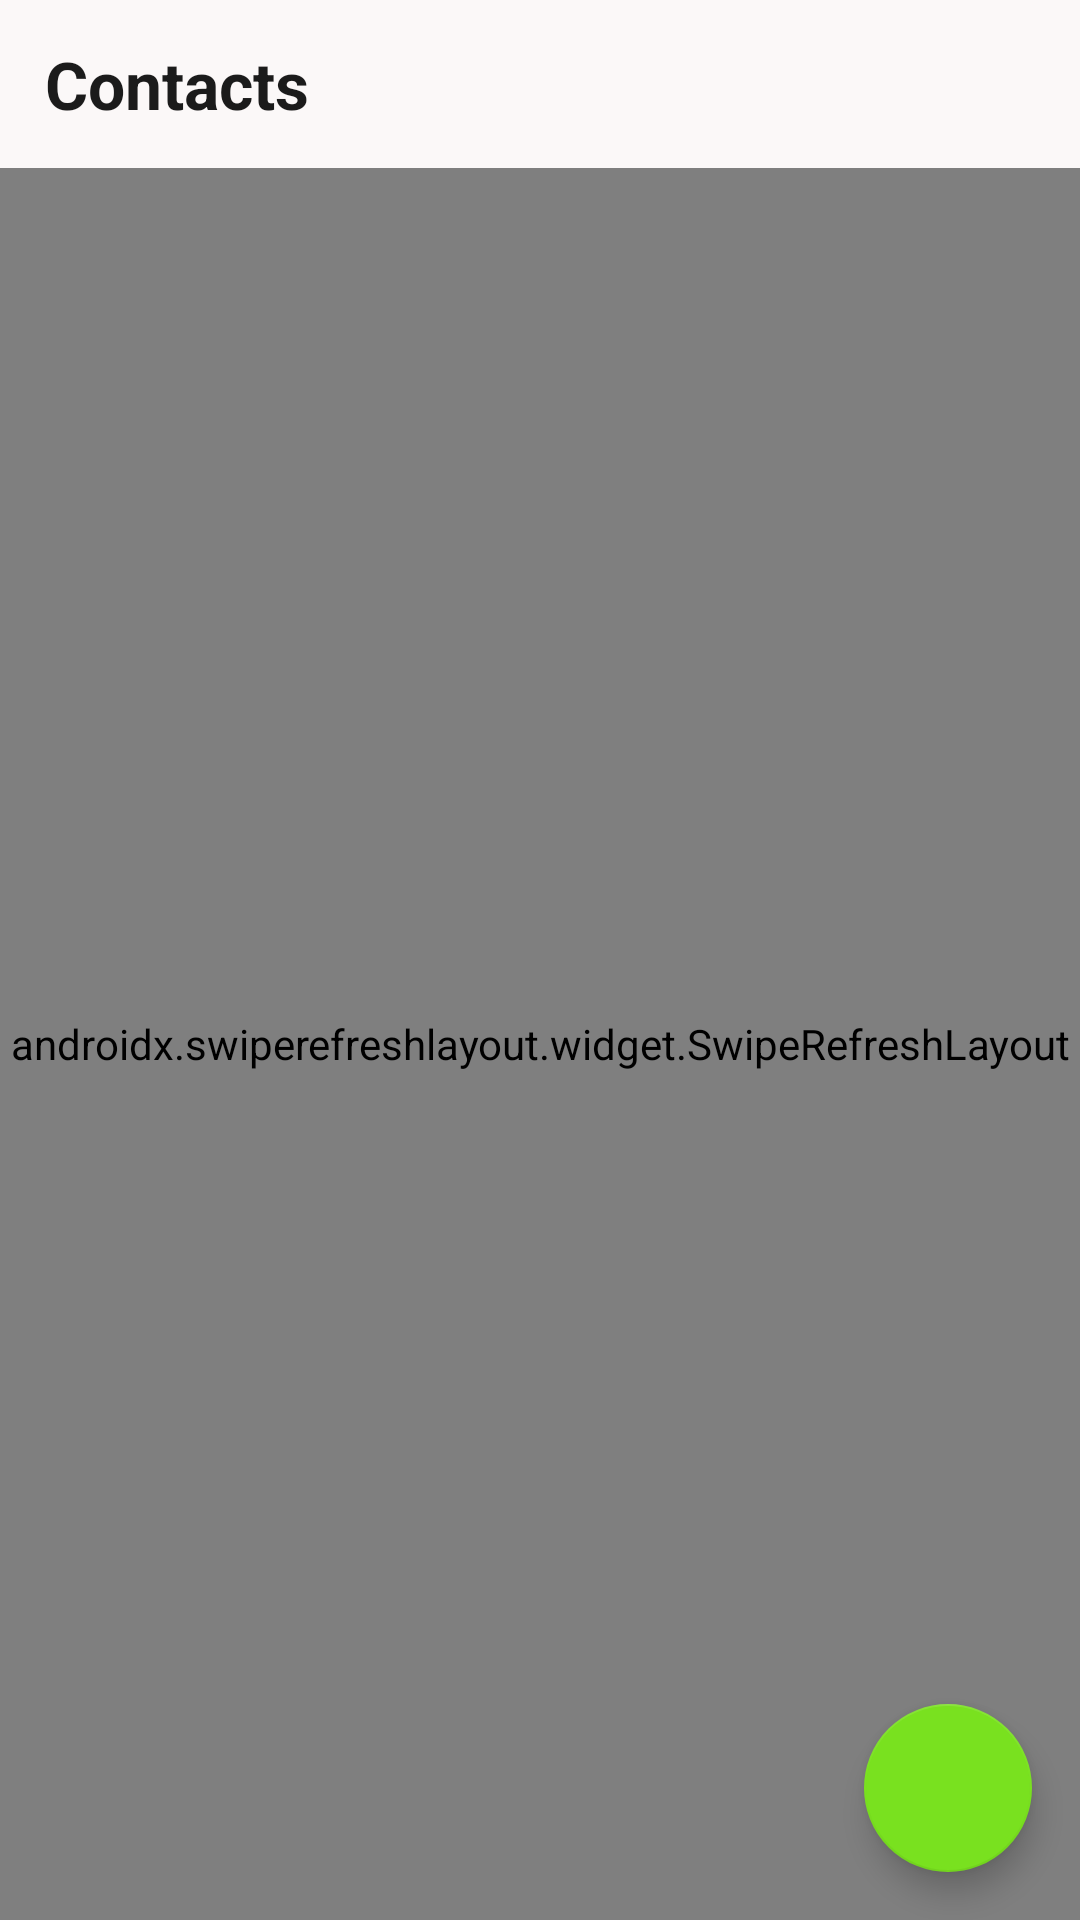

Layout XML and referenced resources for this Android screen:
<!-- AndroidManifest.xml: application theme Theme.ContactAppToken -->
<!-- res/layout/screen_home.xml -->
<?xml version="1.0" encoding="utf-8"?>
<androidx.constraintlayout.widget.ConstraintLayout xmlns:android="http://schemas.android.com/apk/res/android"
    xmlns:app="http://schemas.android.com/apk/res-auto"
    xmlns:tools="http://schemas.android.com/tools"
    android:layout_width="match_parent"
    android:layout_height="match_parent">

    <androidx.constraintlayout.widget.ConstraintLayout
        android:id="@+id/constraint"
        android:layout_width="match_parent"
        android:layout_height="?actionBarSize"
        app:layout_constraintStart_toStartOf="parent"
        app:layout_constraintTop_toTopOf="parent"
        android:background="#FBF8F8"
        app:layout_constraintEnd_toEndOf="parent">

        <androidx.appcompat.widget.AppCompatTextView
            android:layout_width="wrap_content"
            android:layout_height="wrap_content"
            android:text="@string/contacts"
            android:textSize="22sp"
            app:layout_constraintTop_toTopOf="parent"
            app:layout_constraintBottom_toBottomOf="parent"
            app:layout_constraintStart_toStartOf="parent"
            android:layout_marginStart="15dp"
            android:textColor="@color/black"
            android:textStyle="bold"/>

        <androidx.appcompat.widget.AppCompatImageView
            android:id="@+id/btnLogOut"
            android:layout_width="32dp"
            android:layout_height="32dp"
            app:layout_constraintTop_toTopOf="parent"
            app:layout_constraintEnd_toEndOf="parent"
            app:layout_constraintBottom_toBottomOf="parent"
            android:src="@drawable/ic_logout"
            android:layout_marginEnd="15dp"
            />


    </androidx.constraintlayout.widget.ConstraintLayout>


    <androidx.swiperefreshlayout.widget.SwipeRefreshLayout
        android:id="@+id/swiper"
        android:layout_width="match_parent"
        android:layout_height="0dp"
        app:layout_constraintTop_toBottomOf="@id/constraint"
        app:layout_constraintBottom_toBottomOf="parent"
        app:layout_constraintStart_toStartOf="parent"
        app:layout_constraintEnd_toEndOf="parent">

        <androidx.recyclerview.widget.RecyclerView
            android:id="@+id/homeRecyclerView"
            android:layout_width="match_parent"
            app:layout_constraintStart_toStartOf="parent"
            app:layout_constraintEnd_toEndOf="parent"
            app:layout_constraintTop_toBottomOf="@id/constraint"
            app:layout_constraintBottom_toBottomOf="parent"
            android:paddingHorizontal="10dp"
            app:layoutManager="androidx.recyclerview.widget.LinearLayoutManager"
            tools:listitem="@layout/item_contact"
            android:layout_height="0dp"/>

    </androidx.swiperefreshlayout.widget.SwipeRefreshLayout>

    <androidx.core.widget.ContentLoadingProgressBar
        android:id="@+id/progress"
        style="?android:attr/progressBarStyleLarge"
        android:layout_width="36dp"
        android:layout_height="36dp"
        android:layout_gravity="center"
        app:layout_constraintBottom_toBottomOf="parent"
        app:layout_constraintLeft_toLeftOf="parent"
        app:layout_constraintRight_toRightOf="parent"
        app:layout_constraintTop_toTopOf="parent"
        tools:visibility="visible" />

    <com.google.android.material.floatingactionbutton.FloatingActionButton
        android:id="@+id/addBtn"
        android:layout_width="wrap_content"
        android:layout_height="wrap_content"
        app:layout_constraintEnd_toEndOf="parent"
        app:layout_constraintBottom_toBottomOf="parent"
        android:src="@drawable/ic_add"
        app:backgroundTint="#79E11F"
        app:tint="@color/white"
        android:layout_margin="16dp"/>

</androidx.constraintlayout.widget.ConstraintLayout>
<!-- res/layout/item_contact.xml (included above) -->
<?xml version="1.0" encoding="utf-8"?>
<androidx.cardview.widget.CardView xmlns:android="http://schemas.android.com/apk/res/android"
    xmlns:app="http://schemas.android.com/apk/res-auto"
    xmlns:tools="http://schemas.android.com/tools"
    android:layout_marginVertical="2dp"
    android:layout_width="match_parent"
    app:cardUseCompatPadding="true"
    app:cardCornerRadius="10dp"
    android:layout_height="wrap_content">

    <androidx.constraintlayout.widget.ConstraintLayout
        android:padding="8dp"
        android:layout_width="match_parent"
        android:layout_height="match_parent">


        <androidx.appcompat.widget.AppCompatImageView
            android:id="@+id/im_contact"
            android:layout_width="64dp"
            android:layout_height="64dp"
            android:gravity="center"
            app:layout_constraintStart_toStartOf="parent"
            app:layout_constraintTop_toTopOf="parent"
            app:layout_constraintBottom_toBottomOf="parent"
            android:src="@drawable/photo_man"
            />

        <TextView
            android:id="@+id/name"
            android:layout_width="wrap_content"
            android:layout_height="wrap_content"
            android:layout_marginStart="16dp"
            android:textSize="18sp"
            android:text="Olmos Davronov Ikromovich"
            android:textColor="@color/black"
            app:layout_constraintStart_toEndOf="@+id/im_contact"
            app:layout_constraintTop_toTopOf="parent" />

        <TextView
            android:id="@+id/phone"
            android:layout_width="wrap_content"
            android:layout_height="wrap_content"
            android:layout_marginTop="4dp"
            android:text="+998990882417"
            android:textSize="16sp"
            app:layout_constraintStart_toStartOf="@+id/name"
            app:layout_constraintTop_toBottomOf="@+id/name" />

        <androidx.appcompat.widget.AppCompatImageView
            android:id="@+id/buttonMore"
            android:layout_width="wrap_content"
            android:layout_height="wrap_content"
            android:src="@drawable/ic_more"
            app:tint="@color/colorPrimary"
            android:padding="8dp"
            android:background="?android:selectableItemBackgroundBorderless"
            app:layout_constraintBottom_toBottomOf="parent"
            app:layout_constraintEnd_toEndOf="parent"
            app:layout_constraintTop_toTopOf="parent" />


    </androidx.constraintlayout.widget.ConstraintLayout>

</androidx.cardview.widget.CardView>
<!-- resources referenced by this layout -->
<resources>
  <color name="black">#1B1B1B</color>
  <color name="colorPrimary">#35373A</color>
  <color name="white">#FBFBFB</color>
  <string name="contacts">Contacts</string>
  <style name="Theme.ContactAppToken" parent="Theme.MaterialComponents.DayNight.NoActionBar">
          
          <item name="colorPrimary">@color/purple_500</item>
          <item name="colorPrimaryVariant">@color/purple_700</item>
          <item name="colorOnPrimary">@color/white</item>
          
          <item name="colorSecondary">@color/teal_200</item>
          <item name="colorSecondaryVariant">@color/teal_700</item>
          <item name="colorOnSecondary">@color/black</item>
          
          <item name="android:statusBarColor">?attr/colorPrimaryVariant</item>
          
      </style>
  <color name="purple_500">#FF6200EE</color>
  <color name="purple_700">#FF3700B3</color>
  <color name="teal_200">#FF03DAC5</color>
  <color name="teal_700">#FF018786</color>
</resources>
